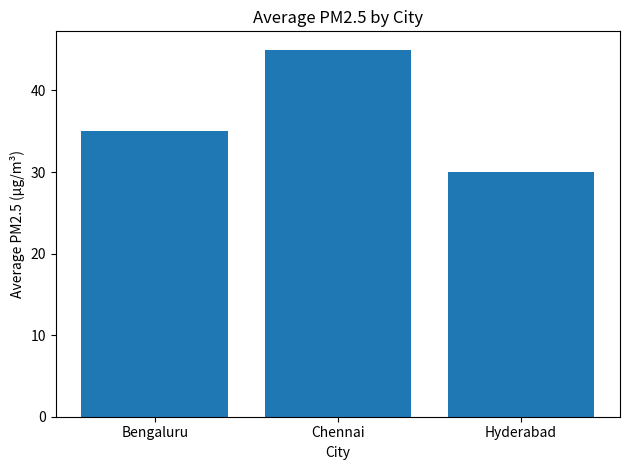

Recreate this plot in Python.
import matplotlib.pyplot as plt

cities = ["Bengaluru", "Chennai", "Hyderabad"]
averages = [35.0, 45.0, 30.0]

plt.bar(cities, averages)
plt.title("Average PM2.5 by City")
plt.xlabel("City")
plt.ylabel("Average PM2.5 (µg/m³)")
plt.tight_layout()

plt.savefig("average_pm25.png", dpi=300)
plt.show()
